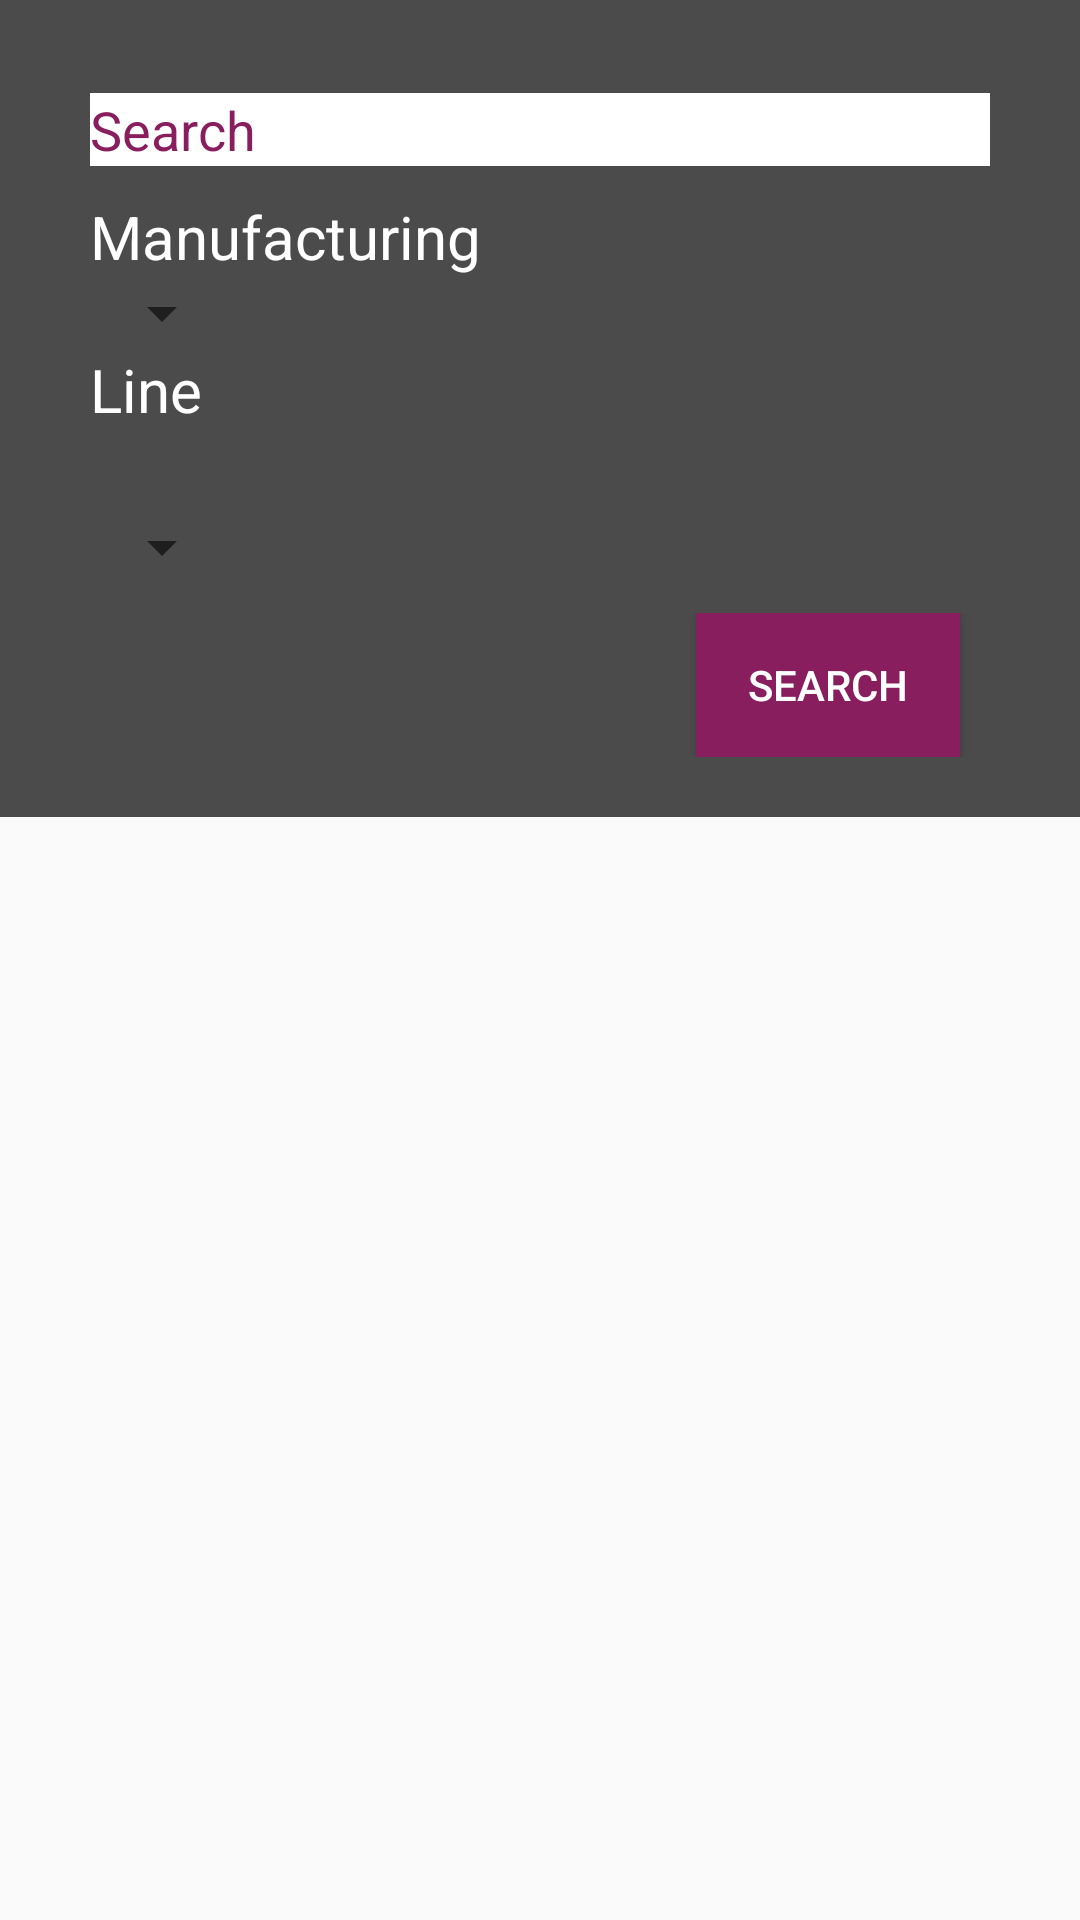

Produce the Android XML layout that renders to this screen, including the resource entries it uses.
<!-- AndroidManifest.xml: application theme AppTheme -->
<!-- res/layout/search.xml -->
<?xml version="1.0" encoding="utf-8"?>
<LinearLayout xmlns:android="http://schemas.android.com/apk/res/android"
    android:orientation="vertical" android:layout_width="match_parent"
    android:layout_height="match_parent">

    <RelativeLayout
        android:layout_width="match_parent"
        android:layout_height="wrap_content"
        android:background="#dd313131"
        android:id="@+id/searchWindow"
        android:layout_below="@+id/SearchFiltrationTop"
        android:visibility="visible">

        <EditText
            android:layout_width="300dp"
            android:layout_height="wrap_content"
            android:id="@+id/eText_search"
            android:layout_marginTop="31dp"
            android:background="#ffffff"
            android:layout_alignParentTop="true"
            android:layout_centerHorizontal="true"
            android:hint="Search"
            android:textColorHint="#881e5d" />
        <RelativeLayout
            android:layout_width="wrap_content"
            android:layout_height="wrap_content"
            android:id="@+id/relativeLayoutManu"
            android:layout_below="@id/eText_search"
            android:layout_alignEnd="@+id/eText_search"
            android:layout_alignStart="@+id/eText_search"
            android:paddingTop="10dp">
            <TextView
                android:layout_width="wrap_content"
                android:layout_height="wrap_content"
                android:text="Manufacturing"
                android:id="@+id/textView"
                android:textSize="20dp"
                android:textColor="#ffffff"/>

            <Spinner
                android:layout_width="wrap_content"
                android:layout_height="wrap_content"
                android:id="@+id/spin_serchManu"
                android:layout_below="@+id/textView"
                android:layout_alignParentStart="true" />

        </RelativeLayout>
        <RelativeLayout
            android:layout_width="wrap_content"
            android:layout_height="wrap_content"
            android:layout_below="@+id/relativeLayoutManu"
            android:id="@+id/relativeLayoutLine"
            android:layout_alignEnd="@+id/relativeLayoutManu"
            android:layout_alignStart="@+id/relativeLayoutManu">

            <TextView
                android:layout_width="wrap_content"
                android:layout_height="wrap_content"
                android:text="Line"
                android:id="@+id/textView2"
                android:textSize="20dp"
                android:textColor="#ffffff"
                android:layout_marginBottom="27dp"/>

            <Spinner
                android:layout_width="wrap_content"
                android:layout_height="wrap_content"
                android:id="@+id/spin_searchLine"
                android:layout_below="@+id/textView2"
                android:layout_alignParentStart="true" />
        </RelativeLayout>
        <RelativeLayout
            android:layout_width="match_parent"
            android:layout_height="wrap_content"
            android:layout_below="@+id/relativeLayoutLine"
            android:paddingBottom="20dp"
            android:paddingTop="10dp">
            <Button
                android:layout_width="wrap_content"
                android:layout_height="wrap_content"
                android:text="Search"
                android:id="@+id/btn_search"
                android:background="#881e5d"
                android:textColor="#ffffff"
                android:layout_alignParentTop="true"
                android:layout_alignParentEnd="true"
                android:layout_marginEnd="40dp" />
        </RelativeLayout>
    </RelativeLayout>

</LinearLayout>
<!-- resources referenced by this layout -->
<resources>
  <style name="AppTheme" parent="Theme.AppCompat.Light.DarkActionBar">
          <item name="colorAccent">#881e5d</item>
      </style>
</resources>
